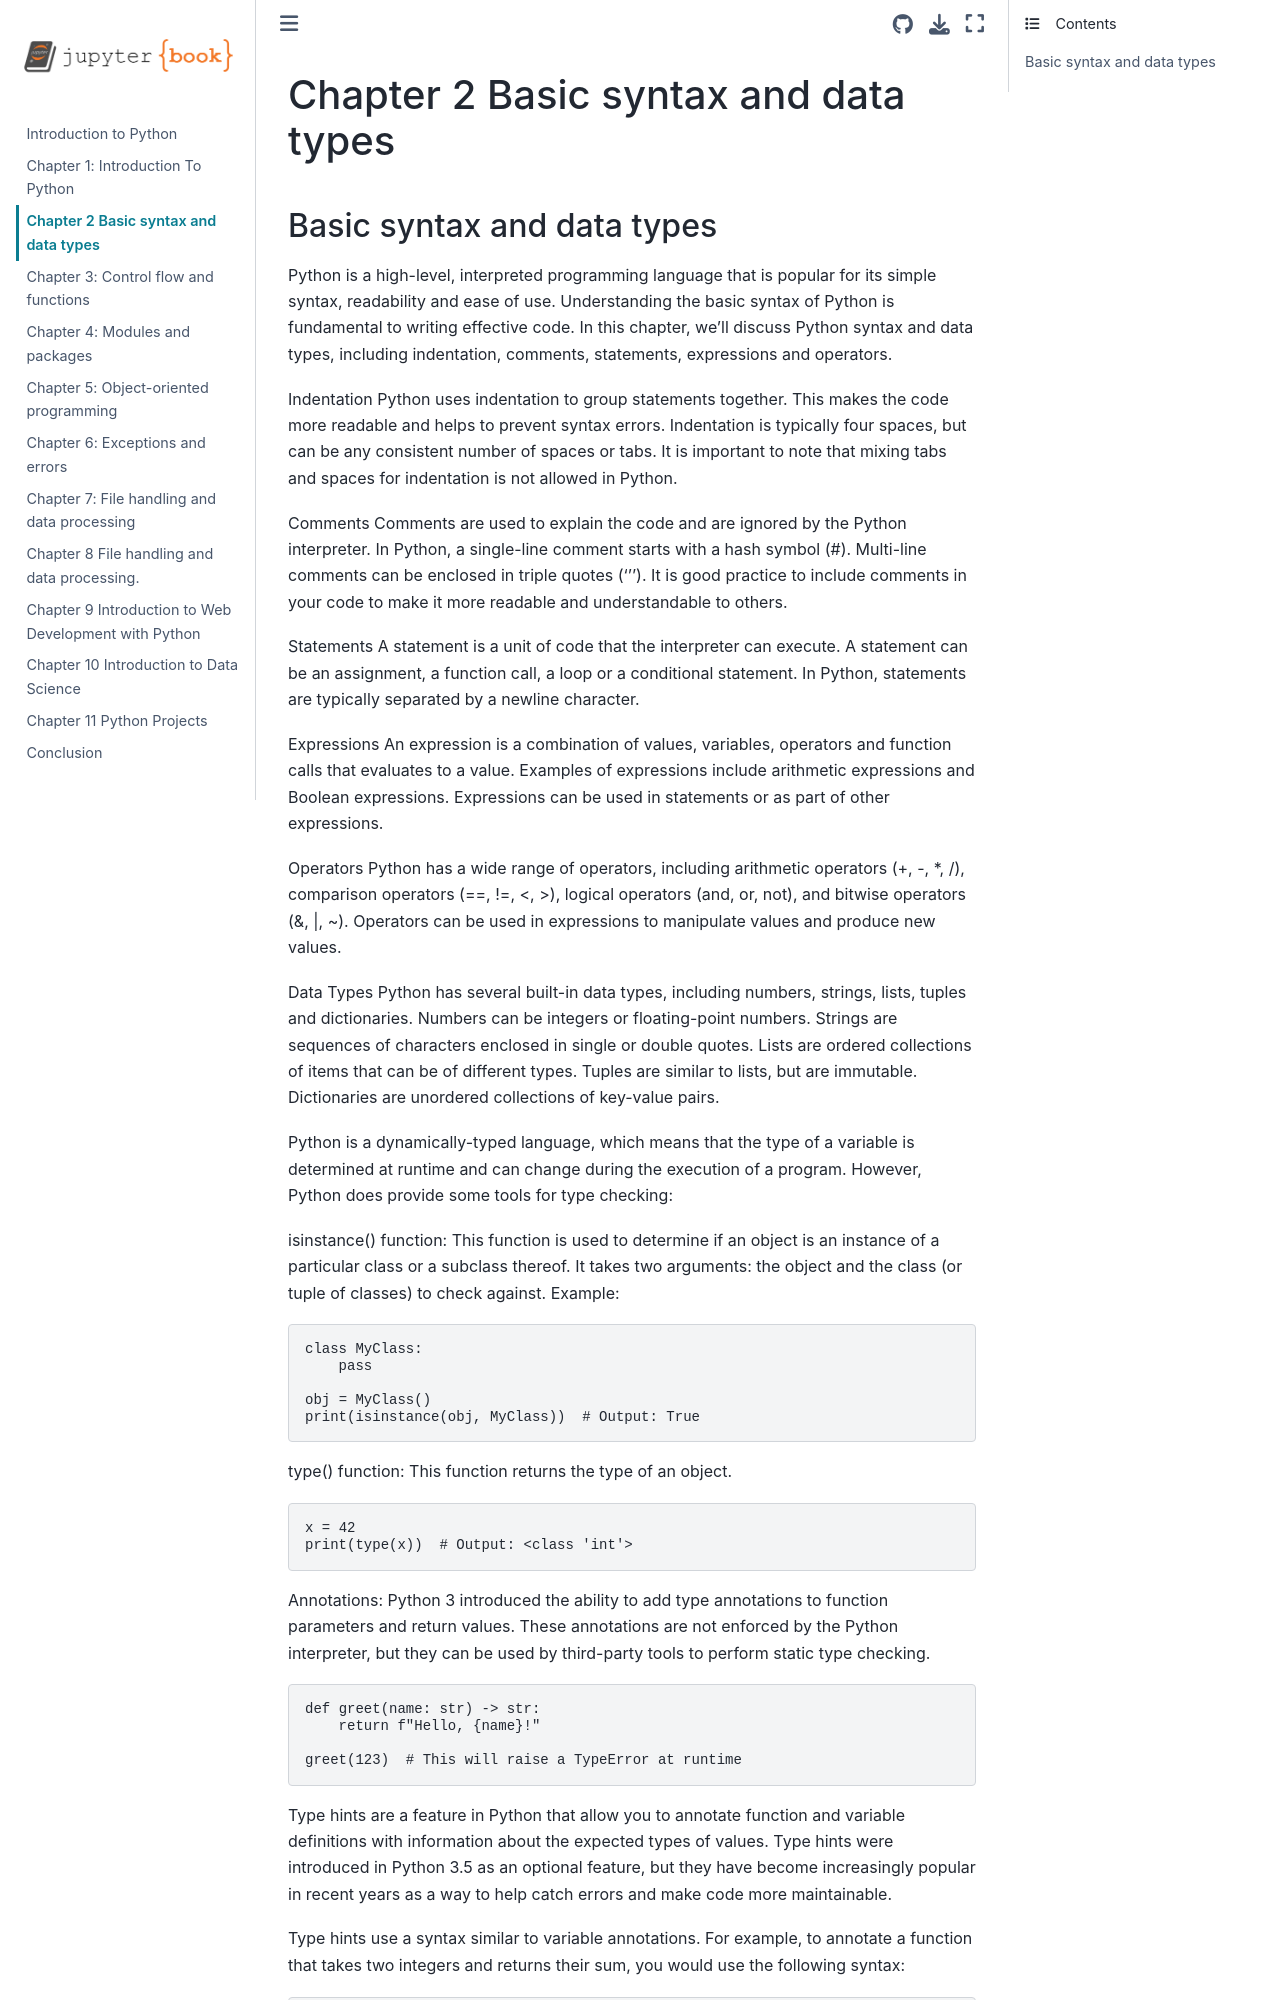

repository: FriendlyUser/IntroToPython · page: chapters/chap_2.html · generator: jekyll

---
jupytext:
  formats: md:myst
  text_representation: 
    extension: .md
    format_name: myst
    format_version: 0.13
    jupytext_version: 1.11.5
kernelspec:
  display_name: Python 3
  language: python
  name: python3
---

# Chapter 2 Basic syntax and data types
